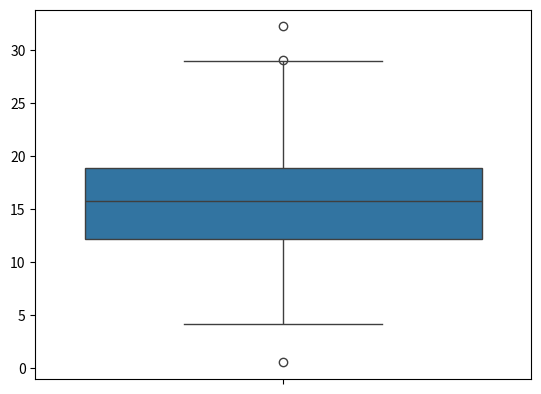

Reproduce this figure in Python.
import matplotlib.pyplot as plt
import seaborn as sns
import numpy as np

x = np.random.normal(15, 5, 250)

sns.boxplot(x)
plt.show()